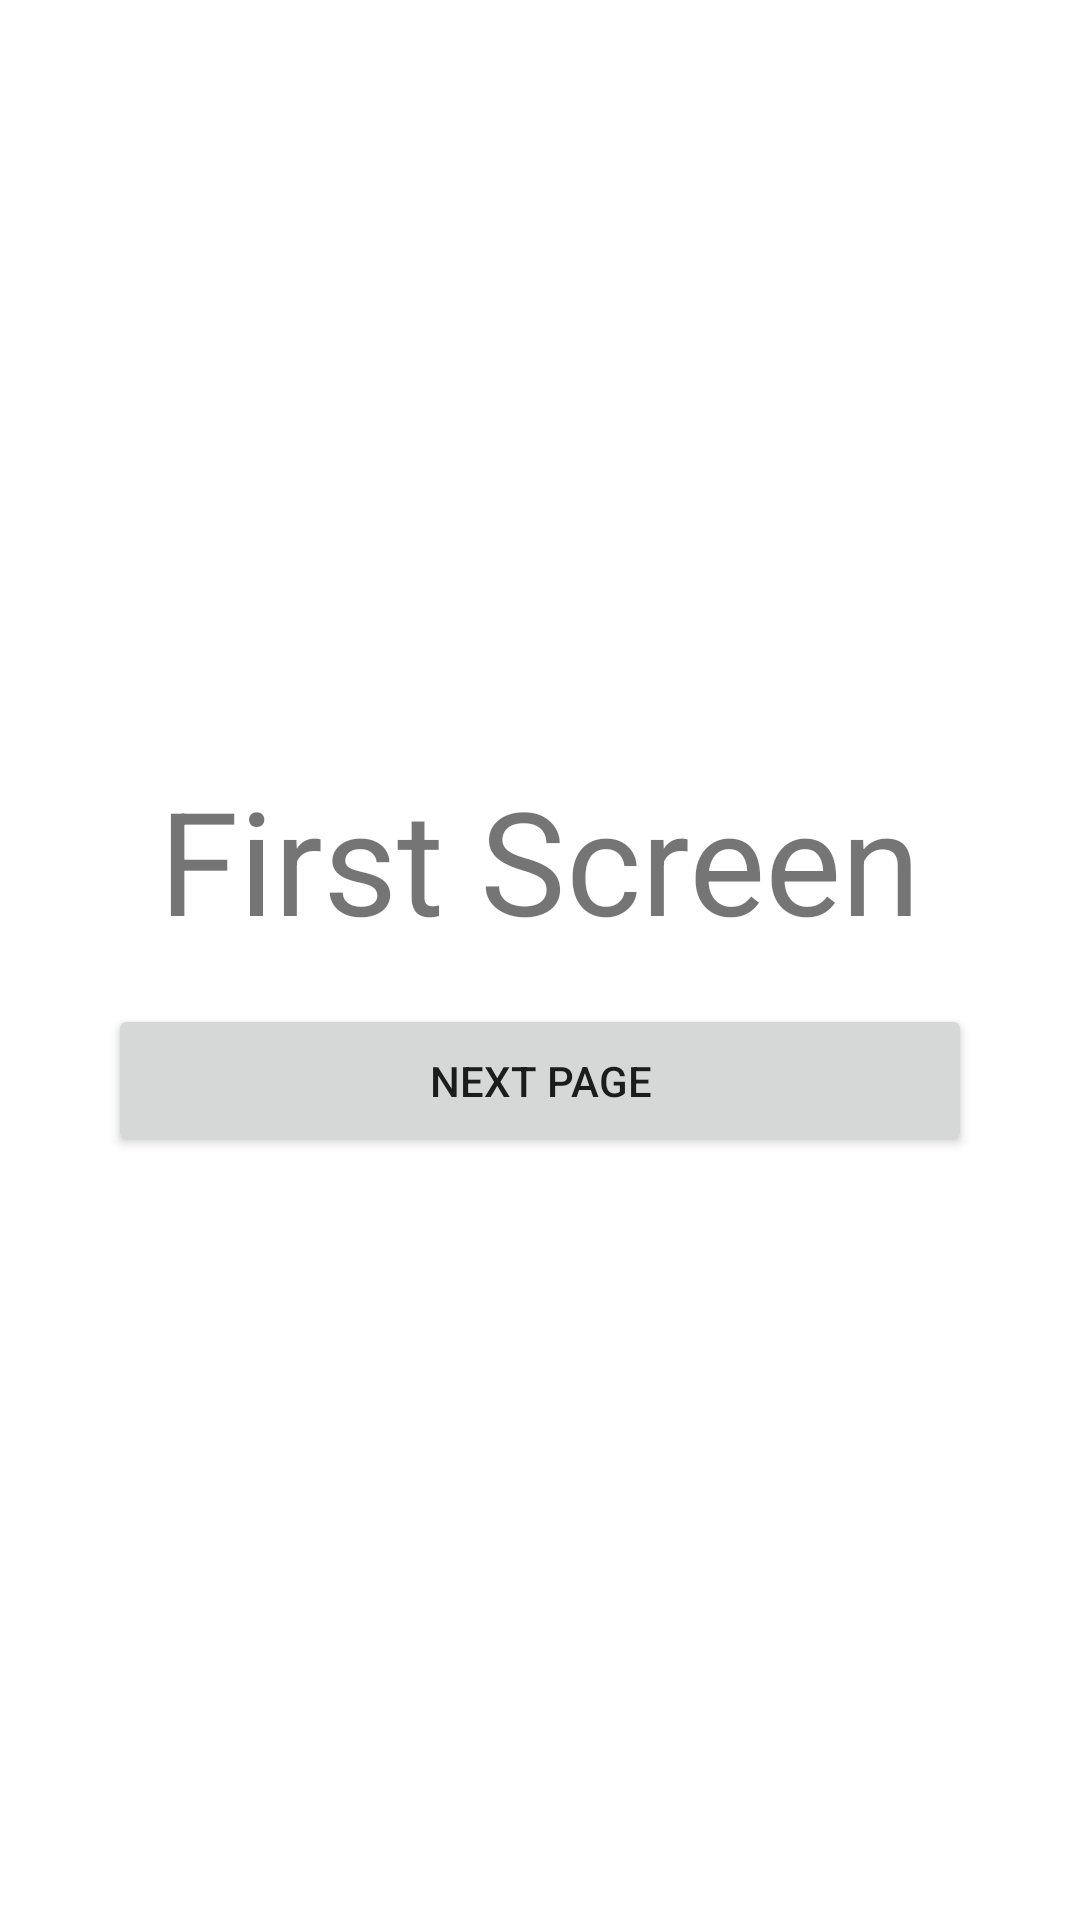

Here is an Android app screen rendered from its layout file. Give the layout XML and the strings, colors and styles it references.
<!-- AndroidManifest.xml: application theme Theme.CursoAndroidDH -->
<!-- res/layout/activity_life_cicle_page1.xml -->
<?xml version="1.0" encoding="utf-8"?>
<LinearLayout xmlns:android="http://schemas.android.com/apk/res/android"
    xmlns:app="http://schemas.android.com/apk/res-auto"
    xmlns:tools="http://schemas.android.com/tools"
    android:layout_width="match_parent"
    android:layout_height="match_parent"
    android:orientation="vertical"
    android:gravity="center"
    tools:context=".CicloDeVidaActiv.LifeCiclePage1">

    <TextView
        android:id="@+id/titleTXT"
        android:layout_width="wrap_content"
        android:layout_height="wrap_content"
        android:text="First Screen"
        android:textSize="48sp"
        app:layout_constraintBottom_toBottomOf="parent"
        app:layout_constraintLeft_toLeftOf="parent"
        app:layout_constraintRight_toRightOf="parent"
        app:layout_constraintTop_toTopOf="parent"
        />

    <Button
        android:id="@+id/lifeCicle_btn_pg1"
        android:layout_marginHorizontal="36dp"
        android:layout_marginTop="16dp"
        android:paddingVertical="16dp"
        android:layout_width="match_parent"
        android:layout_height="wrap_content"
        android:text="Next Page" />

</LinearLayout>
<!-- resources referenced by this layout -->
<resources>
  <style name="Theme.CursoAndroidDH" parent="Theme.MaterialComponents.DayNight.DarkActionBar">
          
          <item name="colorPrimary">@color/purple_500</item>
          <item name="colorPrimaryVariant">@color/purple_700</item>
          <item name="colorOnPrimary">@color/white</item>
          
          <item name="colorSecondary">@color/teal_200</item>
          <item name="colorSecondaryVariant">@color/teal_700</item>
          <item name="colorOnSecondary">@color/black</item>
          
          <item name="android:statusBarColor" tools:targetApi="l">?attr/colorPrimaryVariant</item>
          
      </style>
  <color name="purple_500">#FF6200EE</color>
  <color name="purple_700">#FF3700B3</color>
  <color name="white">#FFFFFFFF</color>
  <color name="teal_200">#FF03DAC5</color>
  <color name="teal_700">#FF018786</color>
  <color name="black">#FF000000</color>
</resources>
